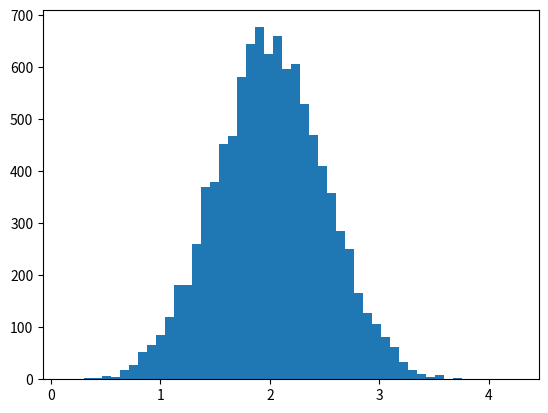

This chart was generated by the following Python code: (Note: this script raises an exception after producing the figure.)
import numpy as np


# example #

a = np.arange(15).reshape(3, 5)
type(a)

a.ndim
a.shape
a.size
a.dtype
a.itemsize
a.data

b = np.array([6, 7, 8])
type(b)


# create #

a = np.array([2, 3, 4])
assert a.dtype == np.dtype('int64')

b = np.array([1.2, 3.5, 5.1])
assert b.dtype == np.dtype('float64')

np.array( [ (1.5, 2, 3), (4, 5, 6) ] )
np.array( [ [1, 2], [3, 4] ], dtype=complex )

np.zeros( (3, 4) )
np.ones( (2, 3, 4), dtype=np.int16 )
np.empty( (2, 3) )

np.arange( 10 )
np.arange( 10, 30 )
np.arange( 10, 30, 5 )
np.arange( 0, 2, 0.3 )

np.linspace( 0, 2, 9 ) # 9 numbers from 0 to 2
x = np.linspace( 0, (2 * np.pi), 100 )
f = np.sin(x)


# printing #

print(np.arange(6))
print(np.arange(12).reshape(4, 3))
print(np.arange(24).reshape(2, 3, 4))
print(np.arange(10000))
print(np.arange(10000).reshape(100, 100))

# to force numpy to print the entire array
# np.set_printoptions(threshold='nan')


# basic operations #

# arithmetic operators on arrays apply elementwise

a = np.array( [20, 30, 40, 50] )
b = np.arange( 4 )
c = a - b
b ** 2
b * b
10 * np.sin(a)
a < 35

# dot for matrix product

A = np.array( [[1, 1],
               [0, 1]] )

B = np.array( [[2, 0],
               [3, 4]] )
A.dot(B)
np.dot(A, B)

# upcasting result to the more general or precise one
a = np.ones(3, dtype=np.int32)
b = np.linspace(0, np.pi, 3)
b.dtype
c = a + b
c.dtype
d = np.exp(c * 1j)
d.dtype

# many unary operations
# are implemented as methods of the ndarray class
# - this is where postfix notation make sense

a = np.random.random((2, 3))

a.sum()
a.min()
a.max()

# these operations do not respect shape
# to respect shape, explict specify the axis parameter

b = np.arange(3 * 4 * 5).reshape(3, 4, 5)

b.sum(axis=0) # eliminate axis 0
b.sum(axis=1) # eliminate axis 1
b.sum(axis=2) # eliminate axis 2

assert b.shape             == (3, 4, 5)
assert b.sum(axis=0).shape == (   4, 5)
assert b.sum(axis=1).shape == (3,    5)
assert b.sum(axis=2).shape == (3, 4   )


# indexing, slicing and iterating #

def f(x, y):
    return (10 * x) + y

b = np.fromfunction(f, (5, 4), dtype=int)

b[ 2   , 3 ]
b[ 0:5 , 1 ]
b[ 0:  , 1 ]
b[  :  , 1 ]
b[ 1:3 , : ]

# iterating over the first axis
for row in b:
    print(row)

# iterating over all elements
for element in b.flat:
    print(element)


# shape manipulation #

# changing the shape of an array

a = np.floor(10 * np.random.random((3, 4)))
a.shape
a.ravel() # flatten
assert a.ravel().shape == (12, )

a.reshape(6, 2)
a.T
a.T.shape
a.shape # no side effect done

def tuple_reverse(tu):
    l = list(tu)
    l.reverse()
    return tuple(l)

a = np.floor(10 * np.random.random((3, 4, 5)))
assert a.shape == tuple_reverse(a.T.shape)

# stacking together different arrays

a = np.floor(10*np.random.random((2,2)))
b = np.floor(10*np.random.random((2,2)))

np.vstack((a, b))
np.hstack((a, b))

np.concatenate((a, b), axis=0)
np.concatenate((a, b), axis=1)

# splitting one array into several smaller ones

a = np.floor(10*np.random.random((6, 9)))
np.vsplit(a, 3)
np.hsplit(a, 3)
np.array_split(a, 3, axis=0)
np.array_split(a, 3, axis=1)

# copies and views #

a = np.arange(12)
b = a
b is a
b.shape = (3, 4)

# view or shallow copy

c = a.view()
c is a
c.base is a
c.flags.owndata
c.shape = (2, 6)
a.shape
c[0, 4] = 1234

# deep copy
a = np.array([[1, 2], [3, 4]])
d = a.copy()
d is a
d.base is a
d[0, 0] = 9999


# indexing with boolean arrays #

# arrays can be indexed by arrays
# function like this must be dependently typed

# - Array
#   : -> .shape : [:n Nat Vector]
#        .T : Type
#     -- Type

# - array-index1
#   : -> :shape :T Array
#        :index-shape :shape like Array
#     -- :index-shape :T Array

# - array-index2
#   : -> :shape :T Array
#        :index-shape Nat Array :shape.length swap Vector
#     -- :index-shape :T Array

# - where [like == to-type]

# a common use of indexing with arrays
#   is the search of the maximum value
#   of time-dependent series :

def shape_to_length(shape):
    product = 1
    for x in shape:
        product = product * x
    return product

def shape_arange(shape):
    return np.arange(shape_to_length(shape)).reshape(*shape)

shape = (10, 3)
data = np.sin(shape_arange(shape))
index_array = data.argmax(axis=0)

time = np.linspace(0, 90, 10)
time_max = time[index_array]
# can be viewed as array-index1

index_vect = [index_array, range(data.shape[1])]
data_max = data[index_vect]
# can be viewed as array-index2

np.all(data_max == data.max(axis=0))

# the indexing syntax is heavily overloaded


# arrays can be indexed by arrays of booleans #

# - array-filter
#   : -> :shape :T Array
#        :filter-array : :shape Bool Array
#     -- >< :T Array

# - where >< is a shape of 1D array
#   whose length is the number of ture in :filter-array

shape = (3,4)
a = shape_arange(shape)
b = a > 4

a[b]
a[b] = 0 # side-effect
a


# ix_() #

xx = np.array([[1, 2, 3]])
assert xx.shape == (1, 3)
yx = np.array([[100], [200], [300]])
assert yx.shape == (3, 1)

zx = xx + yx
for i, j in zip(range(zx.shape[0]), range(zx.shape[1])):
    assert zx[i, j] == xx[0, i] + yx[j, 0]

# with ix_()

x = np.array([1, 2, 3])
y = np.array([100, 200, 300])
xx, yx = np.ix_(x, y)

zx = xx + yx
for i, j in zip(range(zx.shape[0]), range(zx.shape[1])):
    assert zx[i, j] == x[i] + y[j]


# histograms #

import matplotlib.pyplot as plt

mu = 2
sigma = 0.5
v = np.random.normal(mu, sigma, 10000)

plt.hist(v, bins=50, normed=1)
# plt.show()


# rolling_window #

def rolling_window(a, window):
    shape = a.shape[:-1] + (a.shape[-1] - window + 1, window)
    strides = a.strides + (a.strides[-1], )
    return np.lib.stride_tricks.as_strided(a, shape=shape, strides=strides)

shape = (3, 4)
a = shape_arange(shape)
rolling_window(a, 1)
rolling_window(a, 2)
rolling_window(a, 3)
rolling_window(a, 4)


# rank #

r = rolling_window(x, n)
rank_r = r.argsort(axis=-1).argsort(axis=-1)

shape = (10, 3)
a = shape_arange(shape)
r = rolling_window(a, 4)

a.argsort()
a.argsort().argsort()

array = np.array([4,2,7,1])
temp = array.argsort()
ranks = np.arange(len(array))[temp.argsort()]

a.sort()
